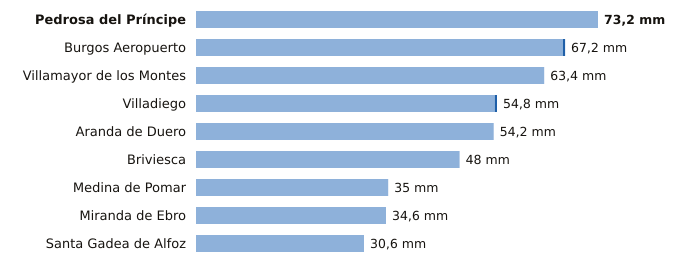

Source data for this figure (header and first rows):
estacion, provincia, indicativo, mm_6_dias_anteriores, mm_hoy, mm_7_dias, horas_de_hoy
Pedrosa del Príncipe, Burgos, 2290Y, 73.2, 0.0, 73.2, 12
Burgos Aeropuerto, Burgos, 2331, 66.8, 0.4, 67.2, 12
Villamayor de los Montes, Burgos, 2311Y, 63.4, 0.0, 63.4, 12
Villadiego, Burgos, 2285B, 54.4, 0.4, 54.8, 12
Aranda de Duero, Burgos, 2117D, 54.2, 0.0, 54.2, 12
Briviesca, Burgos, 9031C, 48.0, 0.0, 48.0, 8
Medina de Pomar, Burgos, 9051, 35.0, 0.0, 35.0, 12
Miranda de Ebro, Burgos, 9069C, 34.6, 0.0, 34.6, 11
Santa Gadea de Alfoz, Burgos, 9012E, 30.6, 0.0, 30.6, 11
